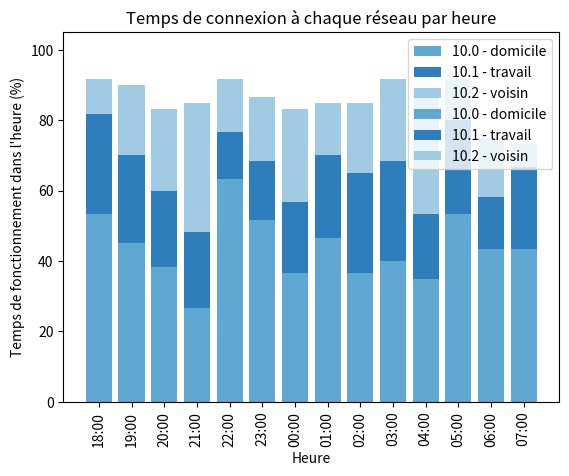

The script that saved this image:
######################################################################################################################
# Ligne de substitution à la dépendance aux programmes calcul_statistiques.py et recuperation_donnees.py
time_in_each_network_by_hour = [{'time_in_dot0': 32, 'time_in_dot1': 17, 'time_in_dot2': 6, 'time_with_no_road': 5, 'hour': '18:00'}, {'time_in_dot0': 27, 'time_in_dot1': 15, 'time_in_dot2': 12, 'time_with_no_road': 6, 'hour': '19:00'}, {'time_in_dot0': 23, 'time_in_dot1': 13, 'time_in_dot2': 14, 'time_with_no_road': 10, 'hour': '20:00'}, {'time_in_dot0': 16, 'time_in_dot1': 13, 'time_in_dot2': 22, 'time_with_no_road': 9, 'hour': '21:00'}, {'time_in_dot0': 38, 'time_in_dot1': 8, 'time_in_dot2': 9, 'time_with_no_road': 5, 'hour': '22:00'}, {'time_in_dot0': 31, 'time_in_dot1': 10, 'time_in_dot2': 11, 'time_with_no_road': 8, 'hour': '23:00'}, {'time_in_dot0': 22, 'time_in_dot1': 12, 'time_in_dot2': 16, 'time_with_no_road': 10, 'hour': '00:00'}, {'time_in_dot0': 28, 'time_in_dot1': 14, 'time_in_dot2': 9, 'time_with_no_road': 9, 'hour': '01:00'}, {'time_in_dot0': 22, 'time_in_dot1': 17, 'time_in_dot2': 12, 'time_with_no_road': 9, 'hour': '02:00'}, {'time_in_dot0': 24, 'time_in_dot1': 17, 'time_in_dot2': 14, 'time_with_no_road': 5, 'hour': '03:00'}, {'time_in_dot0': 21, 'time_in_dot1': 11, 'time_in_dot2': 21, 'time_with_no_road': 7, 'hour': '04:00'}, {'time_in_dot0': 32, 'time_in_dot1': 16, 'time_in_dot2': 7, 'time_with_no_road': 5, 'hour': '05:00'}, {'time_in_dot0': 26, 'time_in_dot1': 9, 'time_in_dot2': 10, 'time_with_no_road': 15, 'hour': '06:00'}, {'time_in_dot0': 26, 'time_in_dot1': 14, 'time_in_dot2': 4, 'time_with_no_road': 8, 'hour': '07:00'}]
######################################################################################################################


# diagramme_barres_empilees_temps_sur_chaque_reseau_par_heure.py
# Ce programme permet d'afficher des barres empilées permettant de visualiser la proportion de temps d'utilisation de chaque réseau par heure, grâce au module Mathplotlib.
# Ce programme a besoin des données traitées par les programmes calcul_statistiques.py et recuperation_donnees.py pour fonctionner.
# [redacted]
# [redacted]
# Dernière édition de ce fichier le 31/12/2023.

### Importation des modules ###
import numpy as np
import matplotlib.pyplot as plt

def show_route_par_defaut_in_bars(unit : str, hours : list[str], time_in_dot0 : list[int], time_in_dot1 : list[int], time_in_dot2 : list[int], time_with_no_road : list[int]) -> None:
    """Crée et affiche le graphique en barres empilées illustrant la durée de connexion à chaque réseau par heure,
    une fois les données préprarées par les fonctions route_par_defaut_bars et route_par_defaut_bars_percentage.

    Args:
        unit (str): unité du temps de fonctionnement dans l'heure (minute ou %)
        hours (list[str]): liste contenant l'heure de chaque barre (toutes les 60 minutes) (abscisse)
        time_in_dot0 (list[int]): liste contenant le temps (en minutes ou en pourcentage) passé chaque heure sur la route par défaut 10.0.255.254
        time_in_dot1 (list[int]): liste contenant le temps (en minutes ou en pourcentage) passé chaque heure sur la route par défaut 10.1.255.254
        time_in_dot2 (list[int]): liste contenant le temps (en minutes ou en pourcentage) passé chaque heure sur la route par défaut 10.2.255.254
        time_with_no_road (list[int]): liste contenant le temps (en minutes ou en pourcentage) passé chaque heure sans route par défaut
    """
    ### Définition de la hauteur à partir de laquelle chaque barre doit être représentée ###
    bottom_dot1 : list[int] = time_in_dot0
    bottom_dot2 = np.add(time_in_dot0, time_in_dot1)
    bottom_no_road = np.add(bottom_dot2, time_in_dot2)

    ### Création des barres à afficher ###
    plt.bar(hours, time_in_dot0, label='10.0 - domicile', color="#60a7d2")
    plt.bar(hours, time_in_dot1, bottom=bottom_dot1, label='10.1 - travail', color="#2e7ebc")
    plt.bar(hours, time_in_dot2, bottom=bottom_dot2, label='10.2 - voisin', color = "#a1cbe2")
    plt.bar(hours, time_with_no_road, bottom=bottom_no_road, color="white")

    ### Créations de la légende  ###
    plt.title("Temps de connexion à chaque réseau par heure")
    plt.xlabel('Heure')
    plt.ylabel(f"Temps de fonctionnement dans l'heure ({unit})")
    plt.xticks(rotation = 90)
    plt.legend()

    ### Affichage du graphique ###
    plt.show()


def route_par_defaut_bars(time_in_each_network_by_hour : list[dict]) -> None:
    """Prépare les données pour qu'elles soient utilisable par la fonction show_route_par_defaut_in_bars, puis appelle cette fonction show_route_par_defaut_in_bars.
    Les données permetteront la création d'un graphique en barres empilées tel que décrit dans le docstring de la fonction show_route_par_defaut_in_bars, 
    en utilisant comme unité les MINUTES.
    Comme contrainte, nous nous sommes imposé d'utiliser une liste de dictionnaires en entrée des fonctions, pour les deux graphiques suivants. 
    Ce n'est évidemment pas la manière la plus optimisée, mais c'était un bon exercice pour renforcer notre maitrise des dictionnaires Python tout en répondant à la consigne.

    Args:
        time_in_each_network_by_hour (list[dict]): liste de dictionnaires représentant le temps (le nombre de minutes) que l'ordinateur a passé CHAQUE HEURE dans chaque réseau
    """
    i : int
    hours : list[str] = []
    time_in_dot0 : list[int] = []
    time_in_dot1 : list[int] = []
    time_in_dot2 : list[int] = []
    time_with_no_road : list[int] = []

    for i in range(len(time_in_each_network_by_hour)):
        hours.append(time_in_each_network_by_hour[i]["hour"])
        time_in_dot0.append(time_in_each_network_by_hour[i]["time_in_dot0"])
        time_in_dot1.append(time_in_each_network_by_hour[i]["time_in_dot1"])
        time_in_dot2.append(time_in_each_network_by_hour[i]["time_in_dot2"])
        time_with_no_road.append(time_in_each_network_by_hour[i]["time_with_no_road"])

    show_route_par_defaut_in_bars("minutes", hours, time_in_dot0, time_in_dot1, time_in_dot2, time_with_no_road)


def route_par_defaut_bars_percentage(time_in_each_network_by_hour : list[dict]) -> None:
    """Prépare les données pour qu'elles soient utilisable par la fonction show_route_par_defaut_in_bars, puis appelle cette fonction show_route_par_defaut_in_bars.
    Les données permetteront la création d'un graphique en barres empilées tel que décrit dans le docstring de la fonction show_route_par_defaut_in_bars, 
    en utilisant comme unité le POURCENTAGE.
    Comme contrainte, nous nous sommes imposé d'utiliser une liste de dictionnaires en entrée des fonctions, pour les deux graphiques suivants. 
    Ce n'est évidemment pas la manière la plus optimisée, mais c'était un bon exercice pour renforcer notre maitrise des dictionnaires Python tout en répondant à la consigne.

    Args:
        time_in_each_network_by_hour (list[dict]): liste de dictionnaires représentant le temps (le nombre de minutes) que l'ordinateur a passé CHAQUE HEURE dans chaque réseau
    """
    i : int
    hours : list[str] = []
    time_in_dot0_percent : list[int] = []
    time_in_dot1_percent : list[int] = []
    time_in_dot2_percent : list[int] = []
    time_with_no_road_percent : list[int] = []

    for i in range(len(time_in_each_network_by_hour)):
        hours.append(time_in_each_network_by_hour[i]["hour"])
        time_in_dot0_percent.append(time_in_each_network_by_hour[i]["time_in_dot0"] / 60 * 100)
        time_in_dot1_percent.append(time_in_each_network_by_hour[i]["time_in_dot1"] / 60 * 100)
        time_in_dot2_percent.append(time_in_each_network_by_hour[i]["time_in_dot2"] / 60 * 100)
        time_with_no_road_percent.append(time_in_each_network_by_hour[i]["time_with_no_road"] / 60 * 100)

    show_route_par_defaut_in_bars("%", hours, time_in_dot0_percent, time_in_dot1_percent, time_in_dot2_percent, time_with_no_road_percent)


route_par_defaut_bars(time_in_each_network_by_hour)
route_par_defaut_bars_percentage(time_in_each_network_by_hour)